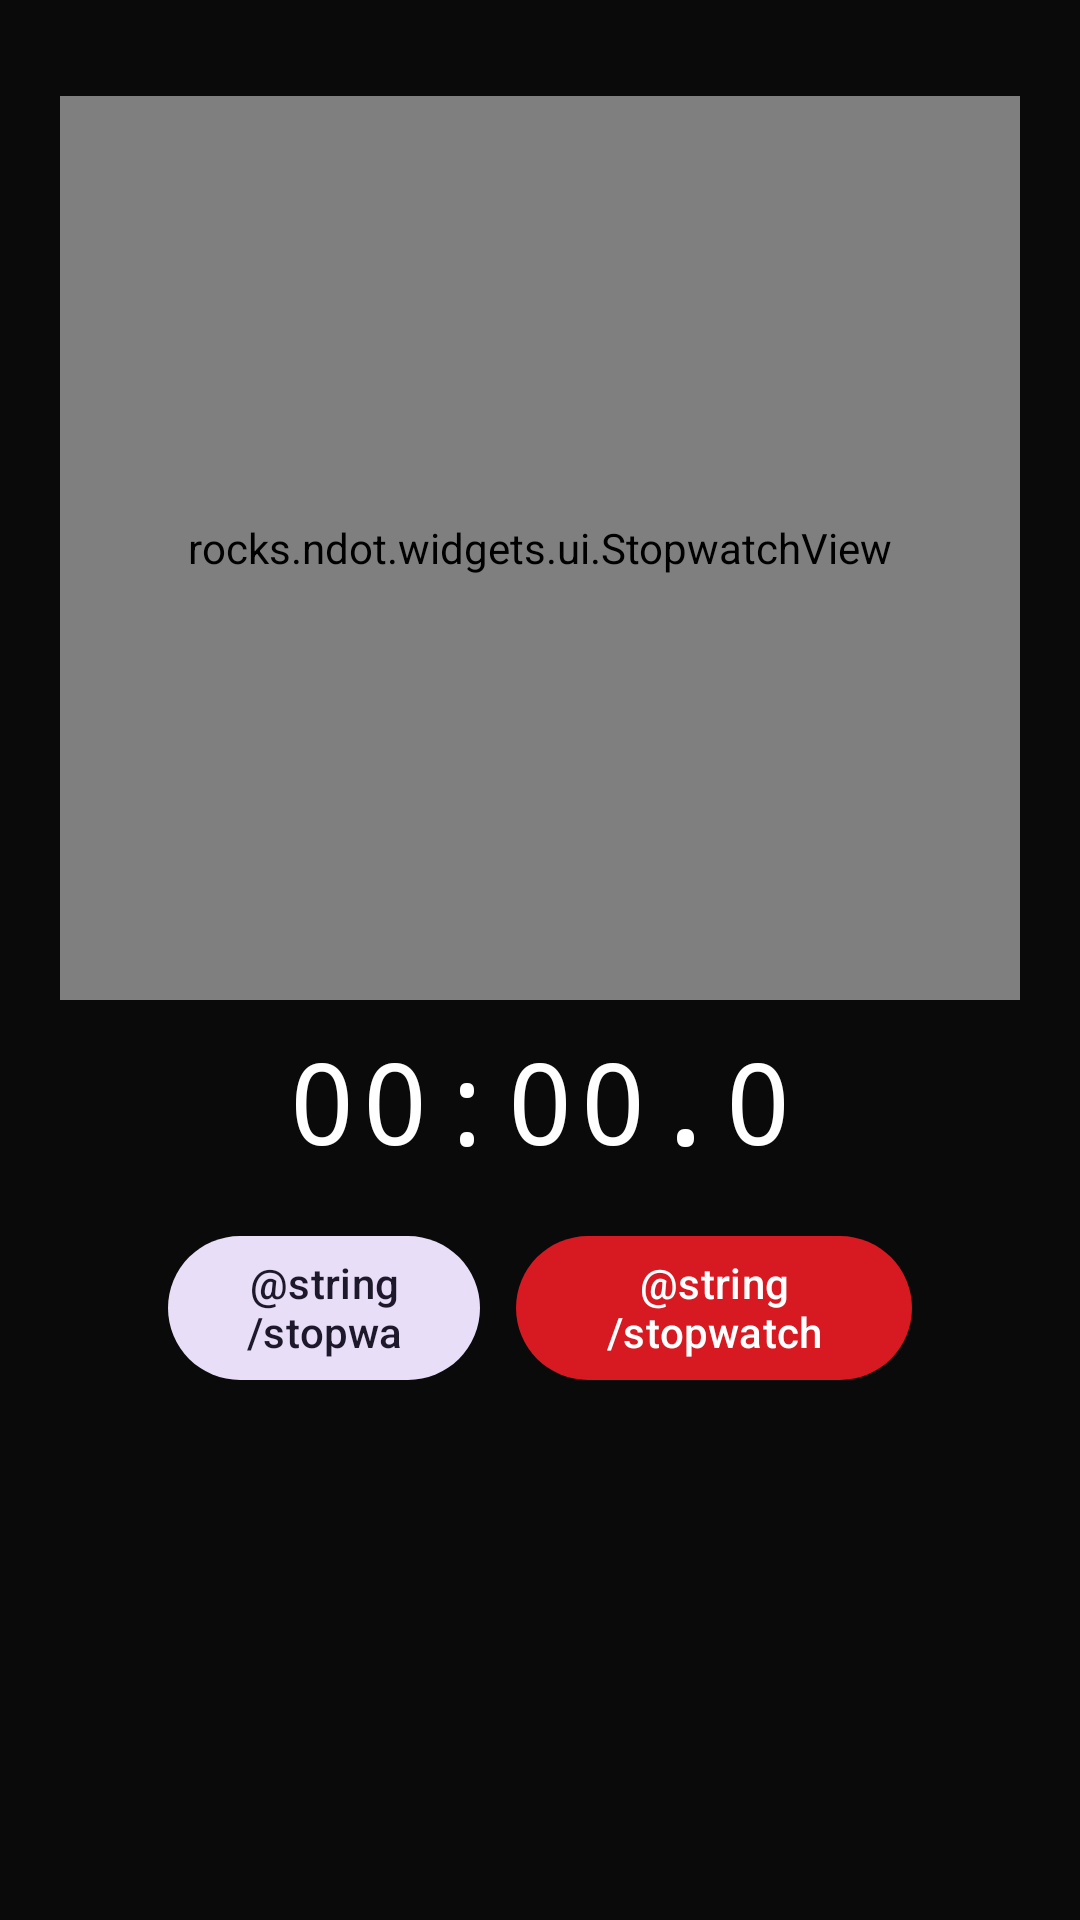

Produce the Android XML layout that renders to this screen, including the resource entries it uses.
<!-- AndroidManifest.xml: application theme Theme.NdotWidgets -->
<!-- res/layout/activity_stopwatch.xml -->
<?xml version="1.0" encoding="utf-8"?>
<LinearLayout xmlns:android="http://schemas.android.com/apk/res/android"
    xmlns:app="http://schemas.android.com/apk/res-auto"
    android:layout_width="match_parent"
    android:layout_height="match_parent"
    android:orientation="vertical"
    android:background="#0A0A0B"
    android:gravity="center_horizontal"
    android:padding="20dp">

    <rocks.ndot.widgets.ui.StopwatchView
        android:id="@+id/stopwatchView"
        android:layout_width="match_parent"
        android:layout_height="0dp"
        android:layout_weight="1"
        android:layout_marginTop="12dp" />

    <TextView
        android:id="@+id/digital"
        android:layout_width="wrap_content"
        android:layout_height="wrap_content"
        android:layout_marginTop="8dp"
        android:textColor="#FFFFFFFF"
        android:textSize="38sp"
        android:fontFamily="monospace"
        android:letterSpacing="0.04"
        android:text="00:00.0" />

    <LinearLayout
        android:layout_width="wrap_content"
        android:layout_height="wrap_content"
        android:orientation="horizontal"
        android:layout_marginTop="16dp">

        <com.google.android.material.button.MaterialButton
            android:id="@+id/lapButton"
            style="@style/Widget.Material3.Button.TonalButton"
            android:layout_width="104dp"
            android:layout_height="56dp"
            app:cornerRadius="28dp"
            android:text="@string/stopwatch_lap" />

        <com.google.android.material.button.MaterialButton
            android:id="@+id/startStopButton"
            android:layout_width="132dp"
            android:layout_height="56dp"
            android:layout_marginStart="12dp"
            app:cornerRadius="28dp"
            android:text="@string/stopwatch_start" />

    </LinearLayout>

    <com.google.android.material.chip.ChipGroup
        android:id="@+id/dialChipGroup"
        android:layout_width="wrap_content"
        android:layout_height="wrap_content"
        android:layout_marginTop="14dp"
        app:singleSelection="true"
        app:selectionRequired="true" />

    
    <ScrollView
        android:layout_width="match_parent"
        android:layout_height="132dp"
        android:layout_marginTop="10dp">

        <LinearLayout
            android:id="@+id/lapList"
            android:layout_width="match_parent"
            android:layout_height="wrap_content"
            android:orientation="vertical" />

    </ScrollView>

</LinearLayout>
<!-- resources referenced by this layout -->
<resources>
  <style name="Theme.NdotWidgets" parent="Theme.Material3.DayNight">
          <item name="colorPrimary">@color/brand_red</item>
          <item name="colorSurface">@color/surface_light</item>
          <item name="android:statusBarColor" tools:targetApi="21">?attr/colorSurface</item>
      </style>
  <color name="brand_red">#D71921</color>
  <color name="surface_light">#F3F0F6</color>
</resources>
